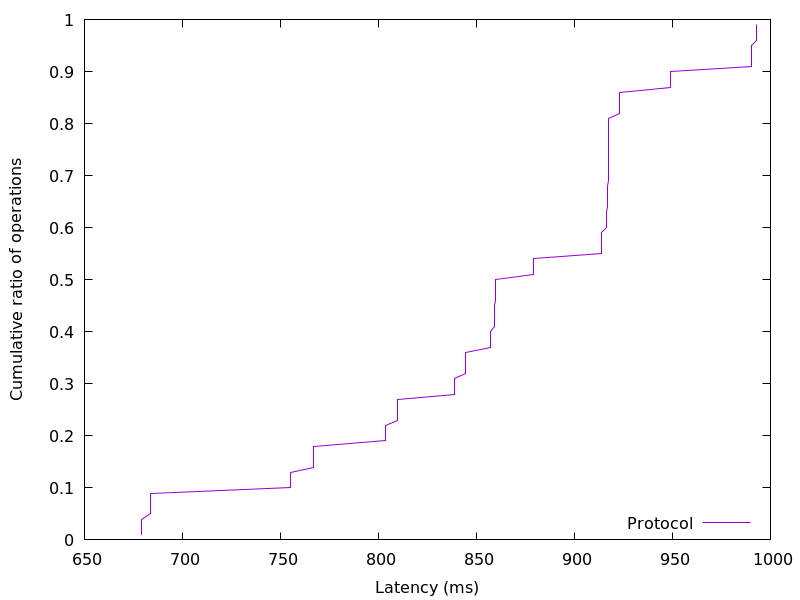

Source data for this figure (header and first rows):
678.982912, 0.01
679, 0.02
679, 0.03
679, 0.04
683.6, 0.05
683.6, 0.06
683.6, 0.07
683.6, 0.08
683.6, 0.09
755.3, 0.1
755.3, 0.11
755.3, 0.12
755.3, 0.13
766.9, 0.14
766.9, 0.15
766.9, 0.16
766.9, 0.17
766.9, 0.18
803.7, 0.19
803.7, 0.2
803.7, 0.21
803.7, 0.22
809.9, 0.23
809.9, 0.24
809.9, 0.25
809.9, 0.26
809.9, 0.27
838.8, 0.28
838.8, 0.29
838.8, 0.3
838.8, 0.31
844.3, 0.32
844.3, 0.33
844.3, 0.34
844.3, 0.35
844.3, 0.36
857.2, 0.37
857.2, 0.38
857.2, 0.39
857.2, 0.4
859, 0.41
859, 0.42
859, 0.43
859, 0.44
859, 0.45
859.6, 0.46
859.6, 0.47
859.6, 0.48
859.6, 0.49
859.6, 0.5
879, 0.51
879, 0.52
879, 0.53
879, 0.54
914, 0.55
914, 0.56
914, 0.57
914, 0.58
914, 0.59
916.5, 0.6
916.5, 0.61
... 38 more rows
